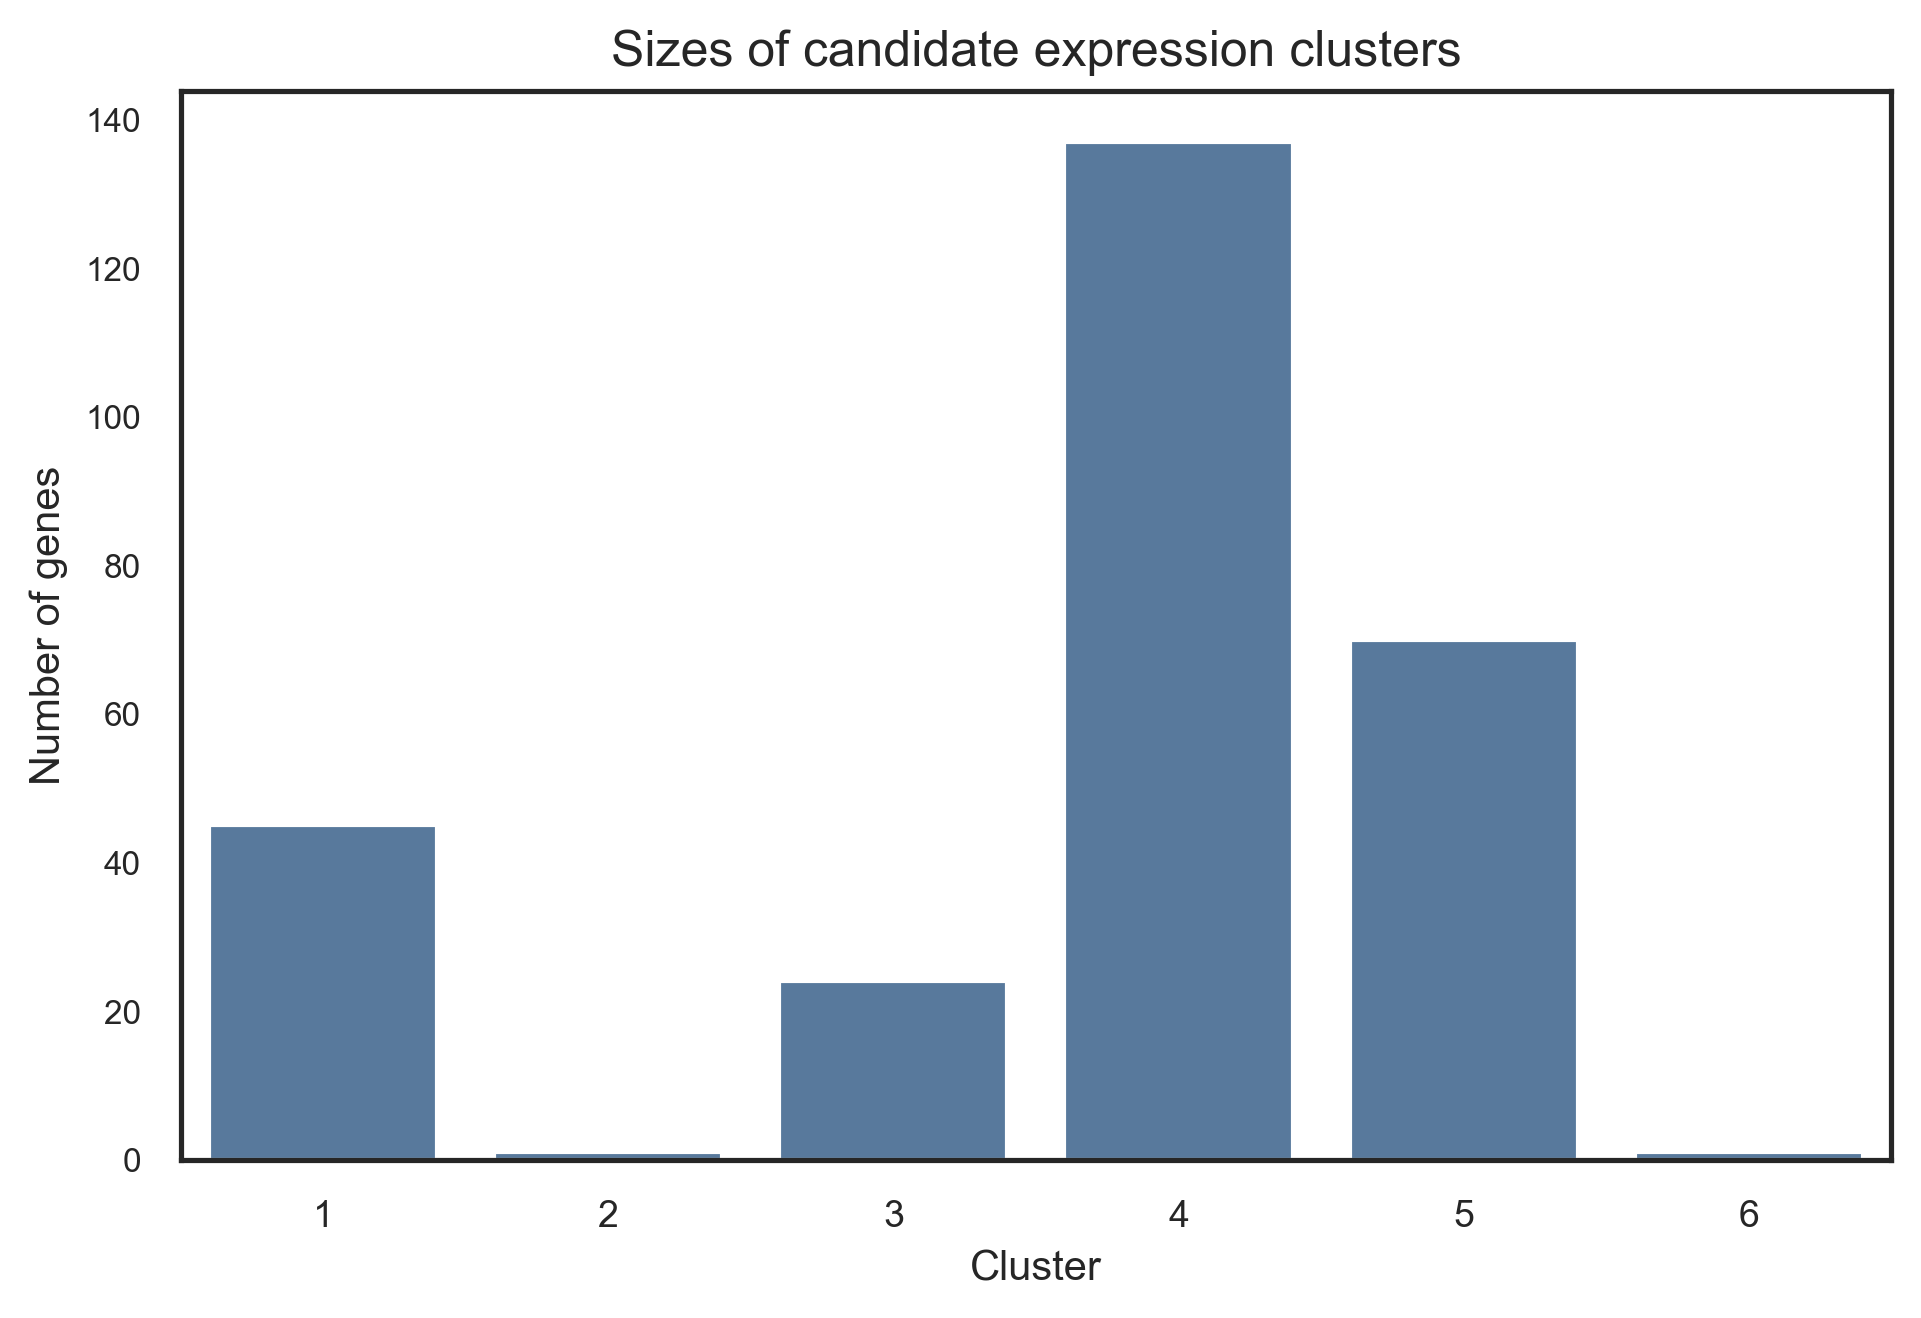

The data file committed next to this chart (first rows):
cluster_id	n_genes
1	45
2	1
3	24
4	137
5	70
6	1
